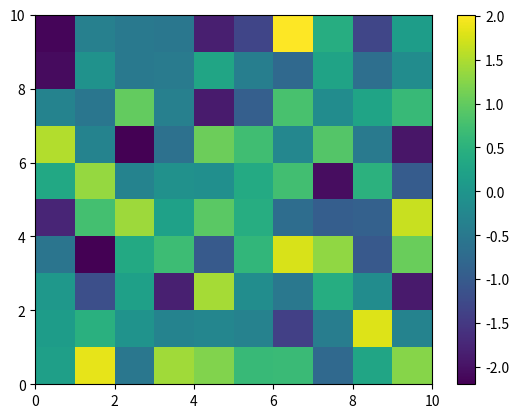

This figure's Python source:
import matplotlib.pyplot as plt
import numpy as np

fig, ax = plt.subplots(1)

p = ax.pcolormesh(np.random.randn(10,10))
fig.colorbar(p)
plt.show()